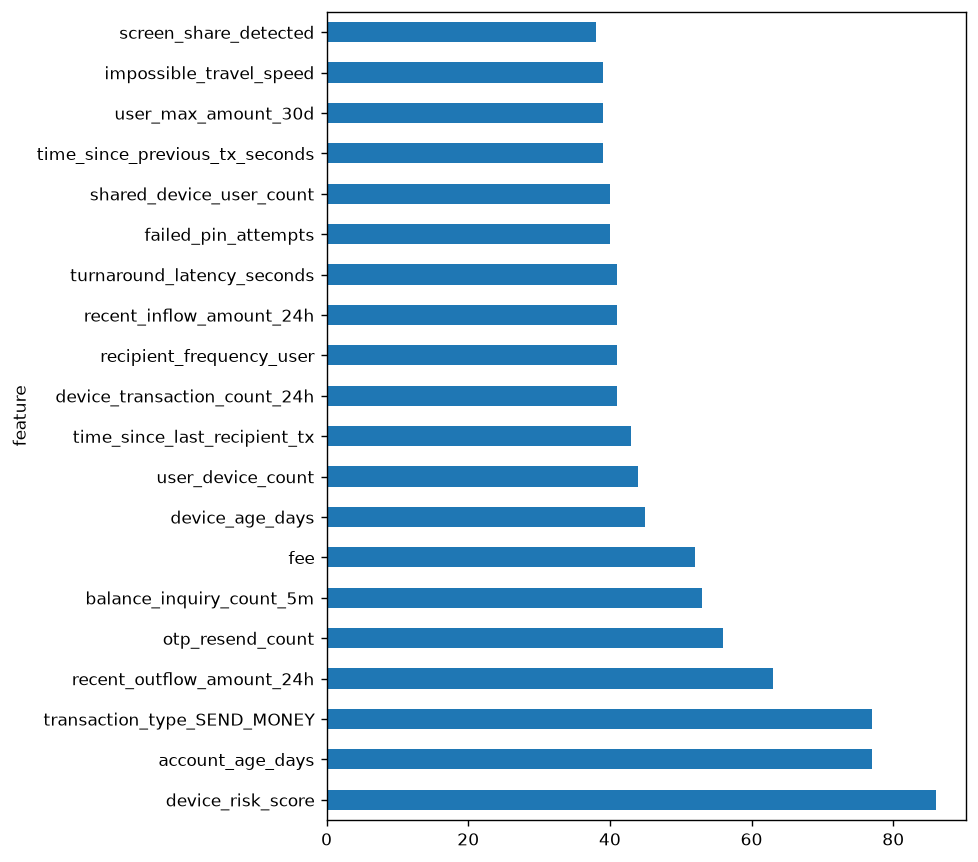

The table this chart was drawn from, first rows:
model, feature, importance
LightGBM, amount, 10.0
LightGBM, account_age_days, 77.0
LightGBM, failed_pin_attempts, 40.0
LightGBM, otp_resend_count, 56.0
LightGBM, balance_inquiry_count_5m, 53.0
LightGBM, pin_reset_recently, 11.0
LightGBM, password_reset_recently, 6.0
LightGBM, biometric_failed_recently, 1.0
LightGBM, rooted_device, 6.0
LightGBM, emulator_detected, 6.0
LightGBM, vpn_active, 28.0
LightGBM, screen_share_detected, 38.0
LightGBM, sim_changed_recently, 3.0
LightGBM, device_os_changed, 23.0
LightGBM, device_fingerprint_changed, 26.0
LightGBM, blacklisted_device, 0.0
LightGBM, blacklisted_agent, 0.0
LightGBM, latitude, 21.0
LightGBM, longitude, 13.0
LightGBM, fee, 52.0
LightGBM, balance_before, 36.0
LightGBM, depletion_ratio, 7.0
LightGBM, behavioral_history_count, 24.0
LightGBM, user_mean_amount, 23.0
LightGBM, user_median_amount, 22.0
LightGBM, user_std_amount, 19.0
LightGBM, amount_vs_user_mean, 29.0
LightGBM, amount_vs_user_median, 34.0
LightGBM, amount_zscore_user, 11.0
LightGBM, amount_percentile_user, 15.0
LightGBM, time_since_previous_tx_seconds, 39.0
LightGBM, behavioral_model_active, 0.0
LightGBM, tx_count_5m, 0.0
LightGBM, amount_sum_5m, 0.0
LightGBM, tx_count_15m, 0.0
LightGBM, amount_sum_15m, 1.0
LightGBM, tx_count_1h, 0.0
LightGBM, amount_sum_1h, 0.0
LightGBM, avg_amount_1h, 2.0
LightGBM, tx_count_6h, 0.0
LightGBM, amount_sum_6h, 1.0
LightGBM, tx_count_24h, 6.0
LightGBM, amount_sum_24h, 8.0
LightGBM, avg_amount_24h, 17.0
LightGBM, max_amount_24h, 23.0
LightGBM, user_max_amount_30d, 39.0
LightGBM, user_mean_daily_tx_count, 28.0
LightGBM, user_mean_hourly_tx_count, 0.0
LightGBM, device_is_new, 8.0
LightGBM, device_age_days, 45.0
LightGBM, device_first_seen, 0.0
LightGBM, shared_device_user_count, 40.0
LightGBM, user_device_count, 44.0
LightGBM, device_transaction_count_24h, 41.0
LightGBM, device_transaction_count_7d, 24.0
LightGBM, channel_changed_recently, 25.0
LightGBM, preferred_channel_mismatch, 29.0
LightGBM, first_time_recipient, 8.0
LightGBM, recipient_frequency_user, 41.0
LightGBM, user_receiver_tx_count_7d, 2.0
... 372 more rows
